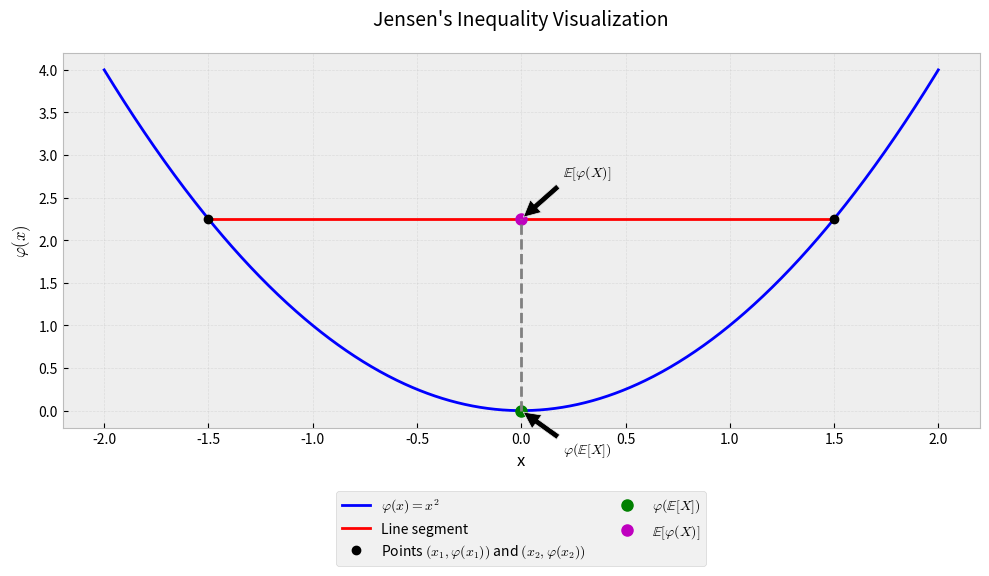

Here is the Python script that generated this plot: (Note: this script raises an exception after producing the figure.)
"""
Script for generating Jensen's Inequality visualization
Location: scripts/jensen-inequality/generate_jensen_plot.py
Associated post: 2025-03-01-jensen-inequality.md
"""

import numpy as np
import matplotlib.pyplot as plt
from matplotlib.patches import Polygon
import os

# Set style for better visualization
plt.style.use('bmh')  # Using 'bmh' style instead of seaborn
plt.figure(figsize=(10, 6))

# Define the convex function (using x^2 as example)
def convex_function(x):
    return x**2

# Generate points for the curve
x = np.linspace(-2, 2, 1000)
y = convex_function(x)

# Plot the convex function
plt.plot(x, y, 'b-', label=r'$\varphi(x) = x^2$', linewidth=2)

# Choose two points to demonstrate the inequality
x1, x2 = -1.5, 1.5
y1, y2 = convex_function(x1), convex_function(x2)

# Calculate the expected value point
x_avg = (x1 + x2) / 2
y_avg = convex_function(x_avg)
y_line_avg = (y1 + y2) / 2

# Plot the points and connecting line
plt.plot([x1, x2], [y1, y2], 'r-', label='Line segment', linewidth=2)
plt.plot([x1, x2], [y1, y2], 'ko', label=r'Points $(x_1, \varphi(x_1))$ and $(x_2, \varphi(x_2))$')
plt.plot(x_avg, y_avg, 'go', label=r'$\varphi(\mathbb{E}[X])$', markersize=8)
plt.plot(x_avg, y_line_avg, 'mo', label=r'$\mathbb{E}[\varphi(X)]$', markersize=8)

# Draw vertical lines to show the inequality
plt.vlines(x_avg, y_avg, y_line_avg, 'gray', linestyles='--')

# Add annotations
plt.annotate(r'$\varphi(\mathbb{E}[X])$', xy=(x_avg, y_avg), xytext=(x_avg+0.2, y_avg-0.5),
            arrowprops=dict(facecolor='black', shrink=0.05))
plt.annotate(r'$\mathbb{E}[\varphi(X)]$', xy=(x_avg, y_line_avg), xytext=(x_avg+0.2, y_line_avg+0.5),
            arrowprops=dict(facecolor='black', shrink=0.05))

# Customize the plot
plt.grid(True, alpha=0.3)
plt.title("Jensen's Inequality Visualization", fontsize=14, pad=20)
plt.xlabel('x', fontsize=12)
plt.ylabel(r'$\varphi(x)$', fontsize=12)
plt.legend(loc='upper center', bbox_to_anchor=(0.5, -0.15), ncol=2)

# Adjust layout to prevent label cutoff
plt.tight_layout()

# Get the path to the project root (2 levels up from the script location)
script_dir = os.path.dirname(os.path.abspath(__file__))
project_root = os.path.dirname(os.path.dirname(script_dir))
output_path = os.path.join(project_root, 'assets', 'img', 'blog', 'jensen_inequality.png')

# Create the output directory if it doesn't exist
os.makedirs(os.path.dirname(output_path), exist_ok=True)

# Save the plot
plt.savefig(output_path, dpi=300, bbox_inches='tight')
plt.close()
